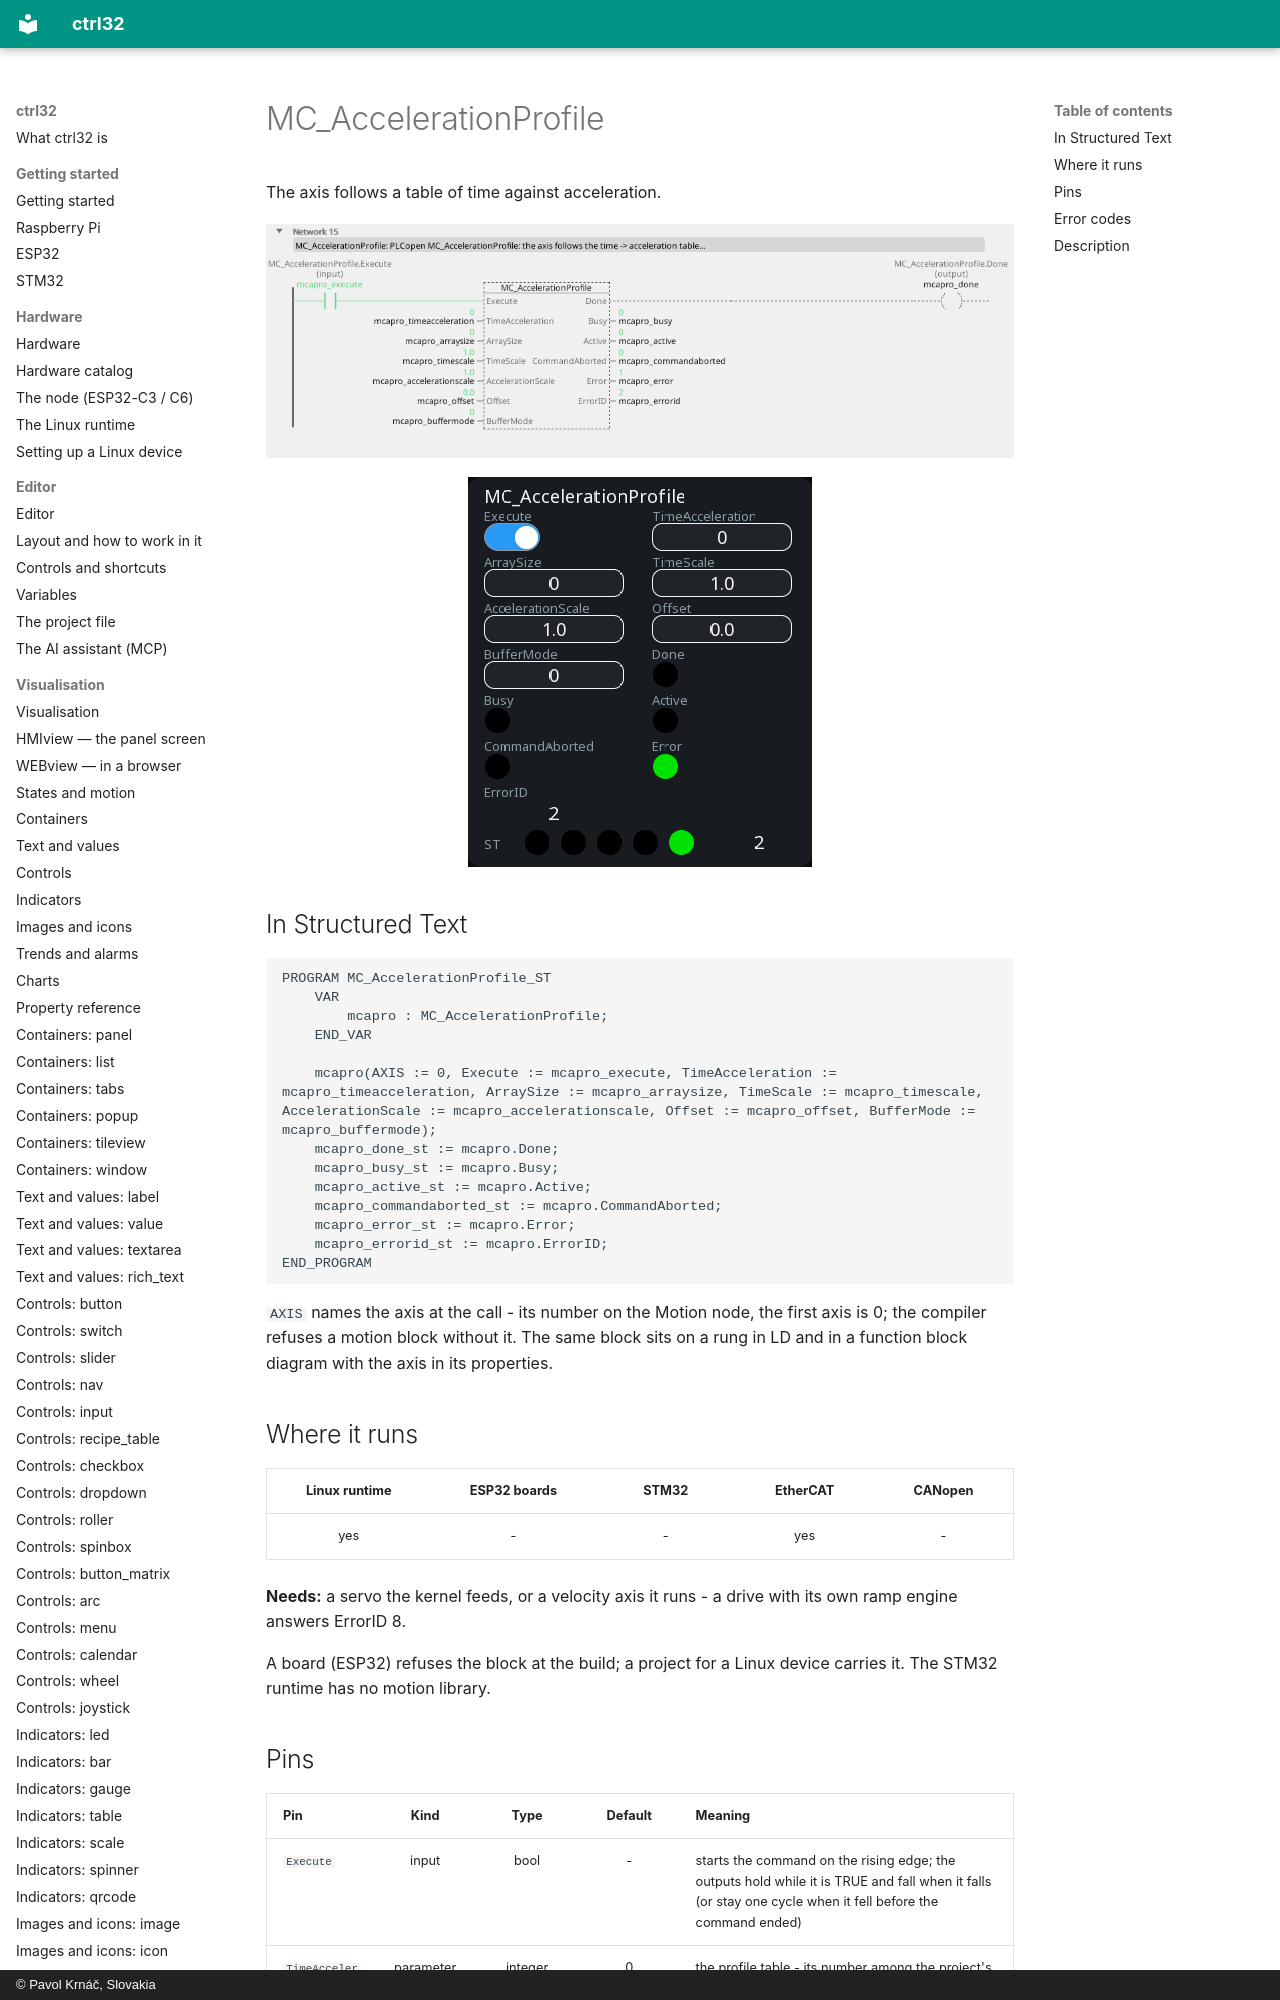

repository: ctrl32/docs · page: mc-accelerationprofile/index.html · generator: mkdocs · copyright: © Pavol Krnáč, Slovakia

---
image: img/blk-mcapro-ld.webp
image_alt: "MC_AccelerationProfile on a rung of a ladder program"
---

# MC_AccelerationProfile

The axis follows a table of time against acceleration.

![MC_AccelerationProfile on a rung](img/blk-mcapro-ld.webp){: .sb-center}

![MC_AccelerationProfile on a WEBview screen](img/blk-mcapro-web.webp){: .sb-center}
